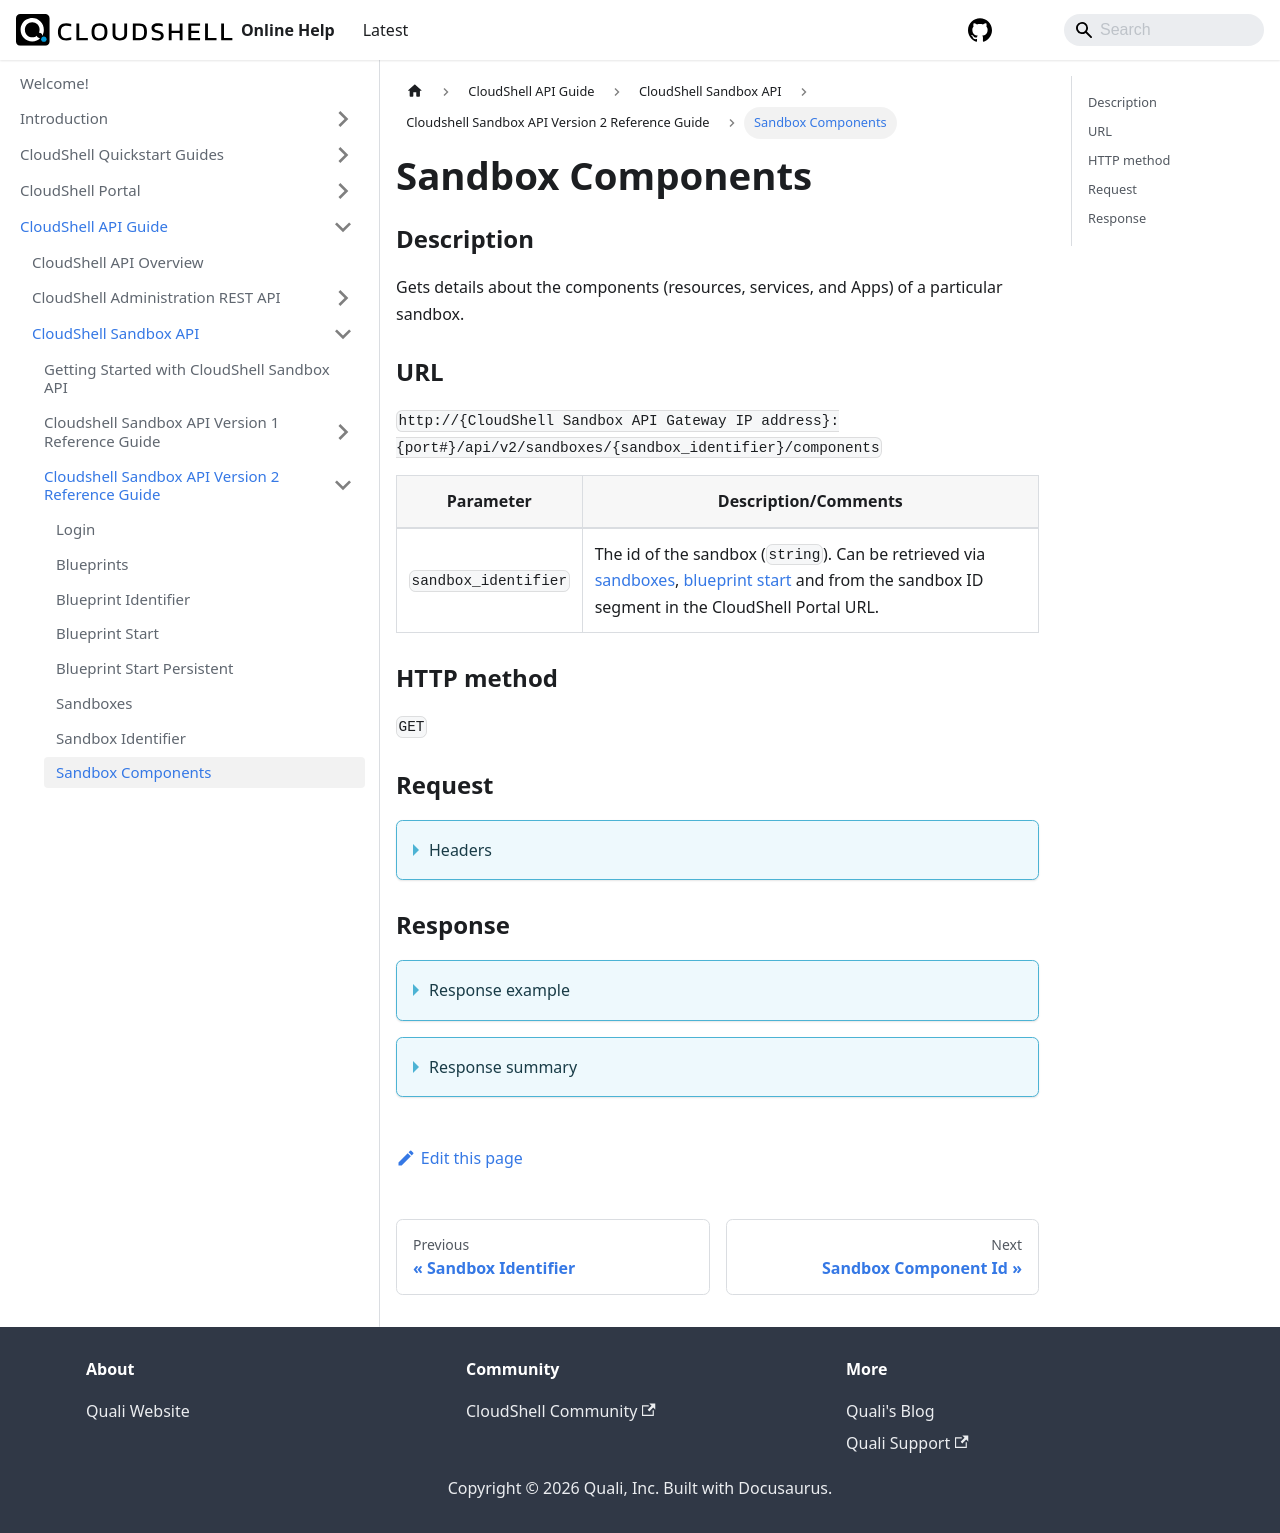

repository: QualiSystems/cloudshell-help · page: api-guide/cs-sandbox-api/cs-sandbox-api-version-2-reference-guide/sandbox-components.html · generator: docusaurus

---
sidebar_position: 8
---


# Sandbox Components

### Description

Gets details about the components (resources, services, and Apps) of a particular sandbox.

### URL

`http://{CloudShell Sandbox API Gateway IP address}:{port#}/api/v2/sandboxes/{sandbox_identifier}/components`

| Parameter | Description/Comments |
| --- | --- |
| `sandbox_identifier` | The id of the sandbox (`string`). Can be retrieved via [sandboxes](./sandboxes.md), [blueprint start](./blueprint-start.md) and from the sandbox ID segment in the CloudShell Portal URL. |

### HTTP method

`GET`

### Request

<details>
<summary>Headers</summary>

Example header format for the `sandbox components` method:

`Authorization: Basic <authorization token returned from the login method>`

`Content-Type: application/json`

</details>

### Response

<details>
<summary>Response example</summary>

The `sandbox components` method returns details about all the components of a particular sandbox and the actions that can be performed on each component.

```javascript
[
   {
      "id":"0daead01-8e57-4064-81d4-84911effa933",
      "name":"MyApp",
      "type":"Application",
      "component_type":"Generic App Model",
      "description":"",
      "active_deployment_name":"",
      "template_name":"",
      "app_lifecycle":"undeployed",
      "attributes":[
         {
            "type":"string",
            "name":"user",
            "value":""
         }
      ],
      "connection_interfaces":[
         {
            "name":"SSH",
            "url":""
         }
      ],
      "_links":{
         "self":{
            "href":"/sandboxes/0daead01-8e57-4064-81d4-84911effa000/components/0daead01-8e57-4064-81d4-84911effa933",
            "method":"GET"
         }
      }
   },
   {
      "id":"0daead01-8e57-4064-81d4-84911effa911",
      "name":"MySwitch",
      "type":"Resource",
      "component_type":"Generic Switch Model",
      "description":"",
      "attributes":[
         {
            "type":"string",
            "name":"vendor",
            "value":""
         }
      ],
      "connection_interfaces":[
         {
            "name":"Telnet",
            "url":""
         }
      ],
      "_links":{
         "self":{
            "href":"/sandboxes/0daead01-8e57-4064-81d4-84911effa000/components/0daead01-8e57-4064-81d4-84911effa911",
            "method":"GET"
         }
      }
   }
]
```
</details>

<details>
<summary>Response summary</summary>

The response output properties of the `sandbox components` method are described in the following table.

| Property | Sub Property | Description/Comments |
| --- | --- | --- |
| `id` |   | The ID of the component. `(string)` |
| `name` |   | The name of the component. `(string)` |
| `type` |   | The component ("resource", "application", or "service"). `(string)` |
| `component_type` |   | The resource model. `(string)` |
| `description` |   | A short description of the component. `(string)` |
| `active_deployment_name` |   | (Available for App components) The name of the deployment path for the App. `(string)` |
| `template_name` |   | (Available for App components) The name of the App template. `(string)` |
| `app_lifecycle` |   | (Available for App components) The current state of the App ("undeployed"/"deployed"). `(string)` |
| `attributes` |   | The attributes of the resource model. `(array)` |
|   | `type` | The attribute type. `(string)` |
|   | `name` | The attribute name. `(string)` |
|   | `value` | The attribute value. `(string)` |
| `connection_interfaces` |   | The connection interfaces of the resource. `(array)` |
|   | `name` | The name of the connection interface. `(string)` |
|   | `url` | The URL of the connection interface. `(string)` |
| `_links` |   | The actions that can be performed on the component of a sandbox in the user's domain: |
|   | `self` | Provides a link to get the component's details via a `GET` request. |

</details>
